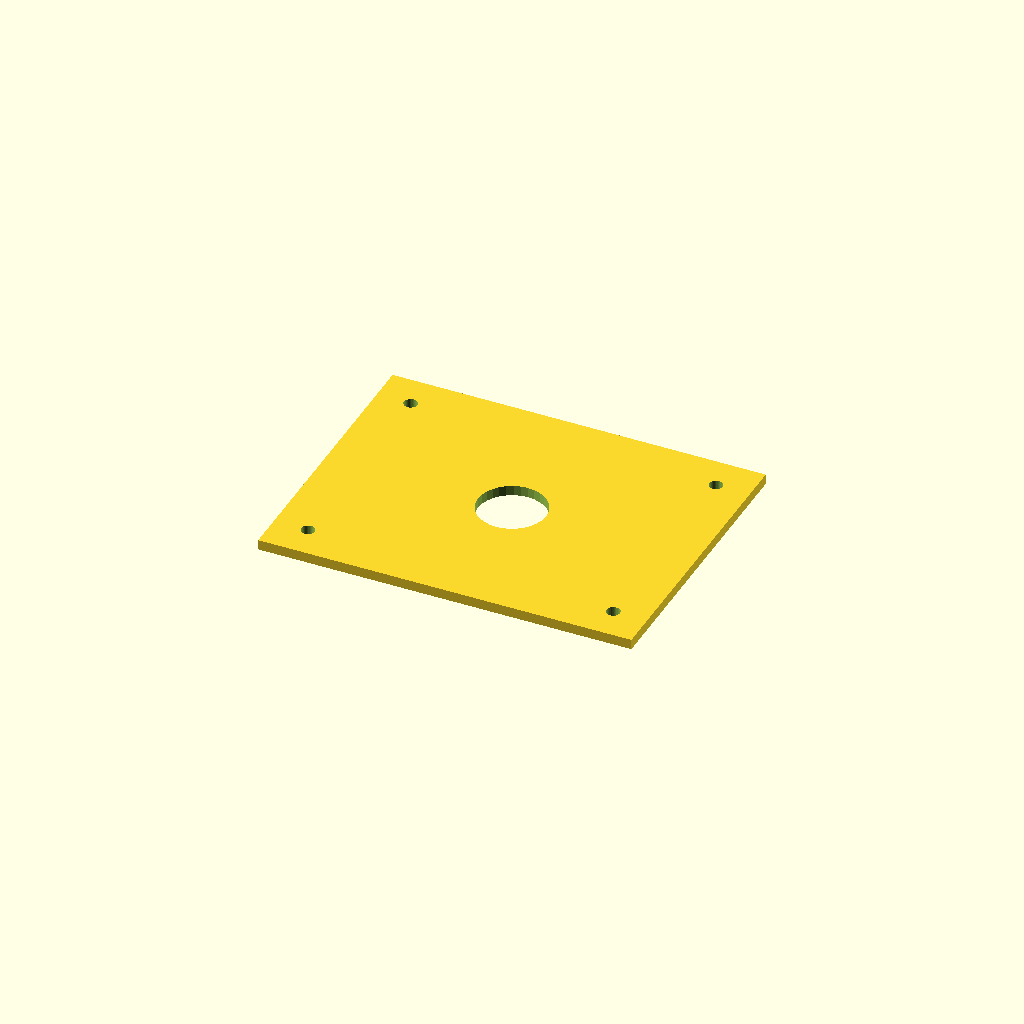
Cell 1: the model at its default parameters.
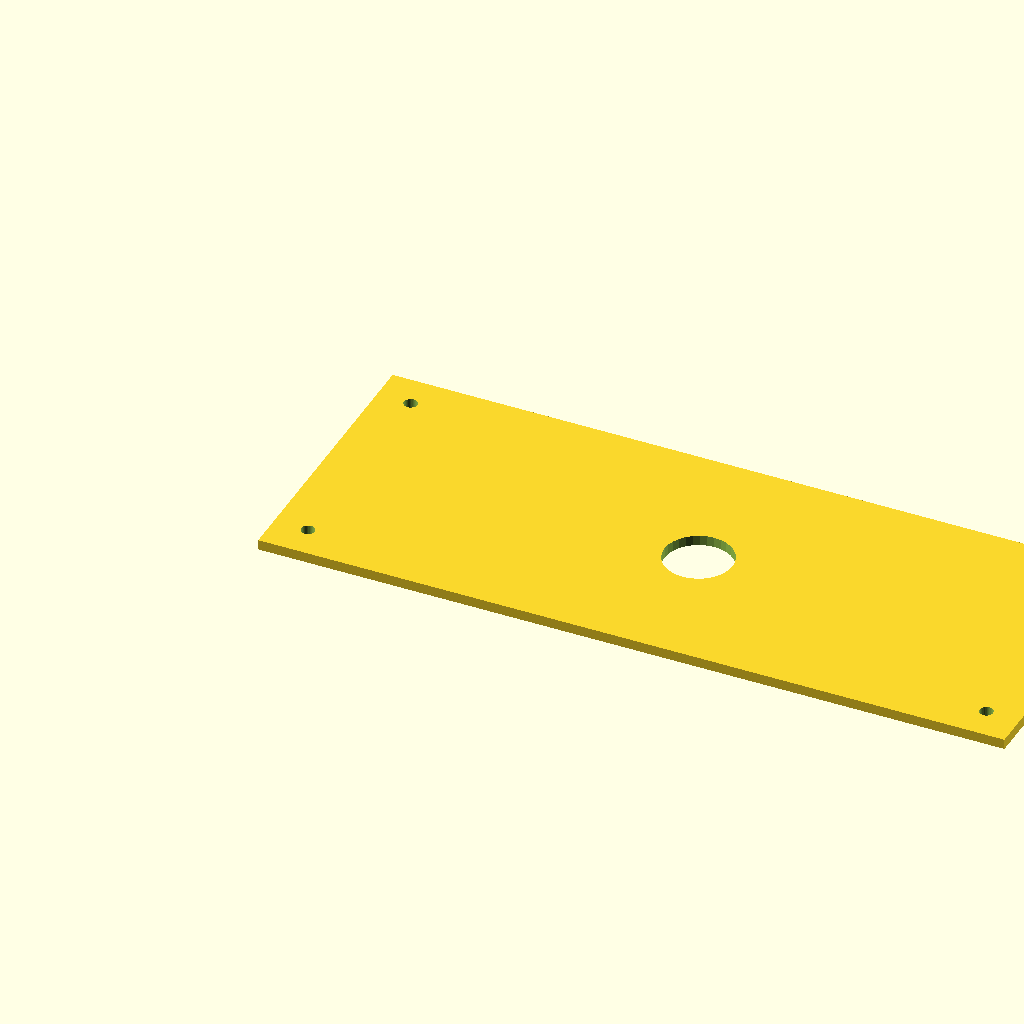
Cell 2 — plate_l set to 440, the other parameters unchanged.
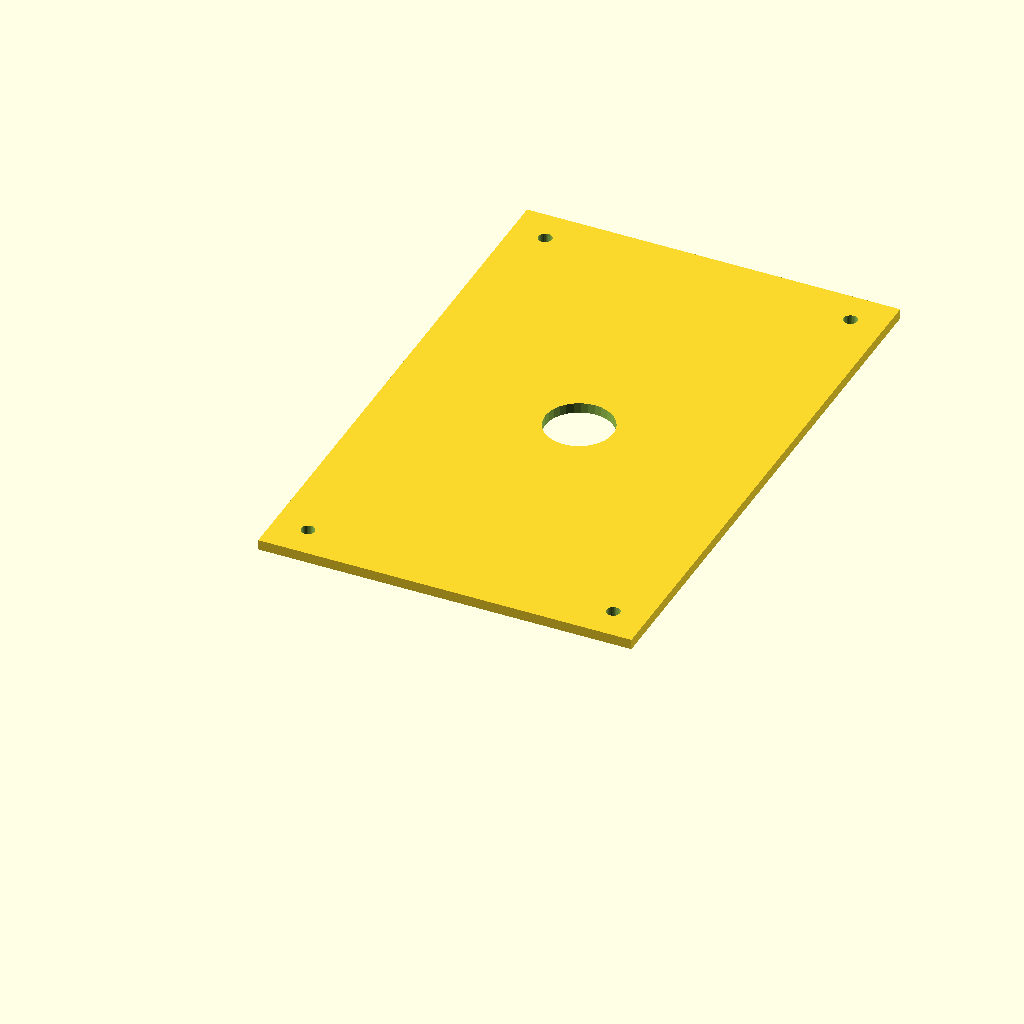
Cell 3 — plate_w set to 340, the other parameters unchanged.
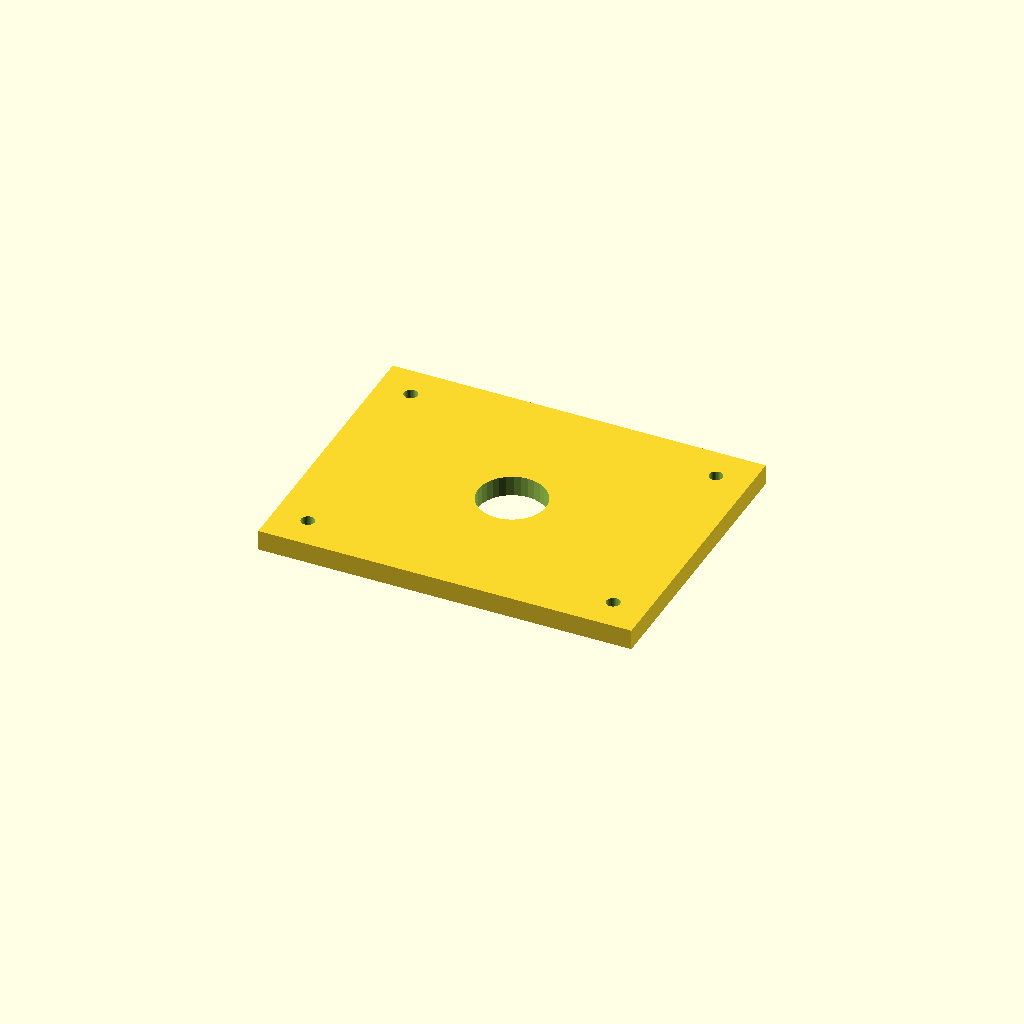
Cell 4 — plate_t set to 12, the other parameters unchanged.
One fixed orthographic camera (rotation 55°, 0°, 25°; colour scheme Cornfield) for every cell.
The OpenSCAD source (optional_data/data/scale1/largestruc/part_0010.scad):
$fn = 32;

// ----------------------------------------------------------------------
// Big plate: 200-250 mm adapter plate
// ----------------------------------------------------------------------

// --- parameters (mm) ---
plate_l = 220;            // plate length, X
plate_w = 170;            // plate width, Y
plate_t = 6;              // plate thickness, Z
corner_d = 8;             // corner hole diameter
corner_in = 20;           // corner hole inset from the edges
bore_d = 40;              // central bore

difference() {
  cube([plate_l, plate_w, plate_t]);
  translate([corner_in, corner_in, -1]) cylinder(h = plate_t + 2, d = corner_d);
  translate([plate_l - corner_in, corner_in, -1]) cylinder(h = plate_t + 2, d = corner_d);
  translate([corner_in, plate_w - corner_in, -1]) cylinder(h = plate_t + 2, d = corner_d);
  translate([plate_l - corner_in, plate_w - corner_in, -1]) cylinder(h = plate_t + 2, d = corner_d);
  translate([plate_l / 2, plate_w / 2, -1]) cylinder(h = plate_t + 2, d = bore_d);
}
Customizer parameters (derived from the source; name, type, default, range or options):
plate_l: number, default 220
plate_w: number, default 170
plate_t: number, default 6
corner_d: number, default 8
corner_in: number, default 20
bore_d: number, default 40
